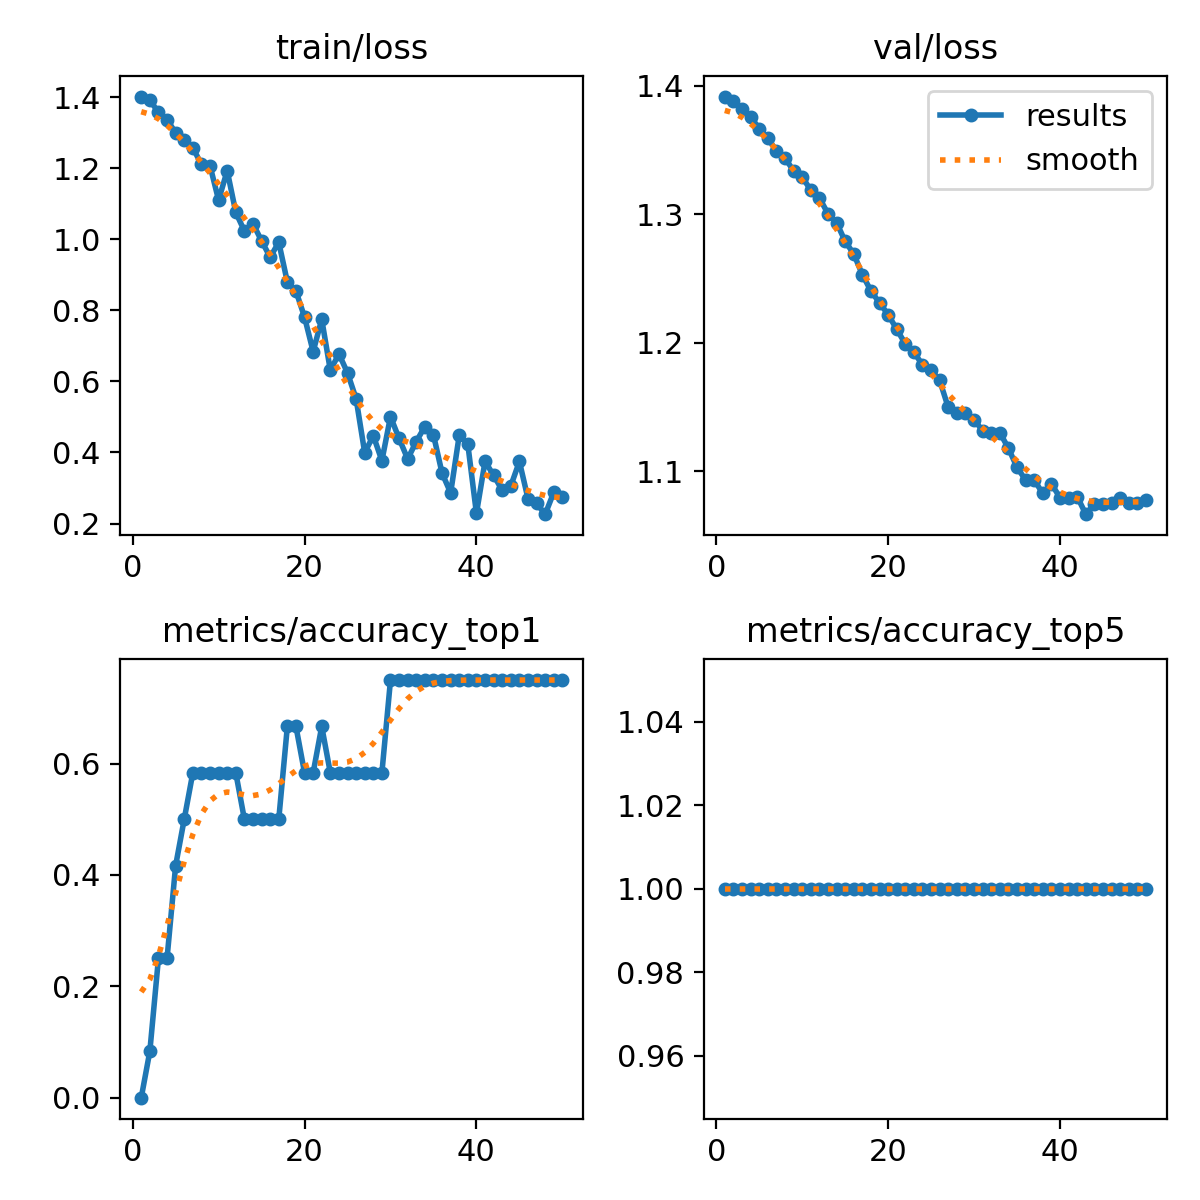

Data behind this chart, as committed beside it:
epoch, train/loss, metrics/accuracy_top1, metrics/accuracy_top5, val/loss, lr/pg0, lr/pg1, lr/pg2
1, 1.401, 0, 1, 1.392, 1.428e-05, 1.428e-05, 1.428e-05
2, 1.391, 0.08333, 1, 1.388, 3.4993e-05, 3.4993e-05, 3.4993e-05
3, 1.357, 0.25, 1, 1.382, 5.4858e-05, 5.4858e-05, 5.4858e-05
4, 1.336, 0.25, 1, 1.376, 7.3875e-05, 7.3875e-05, 7.3875e-05
5, 1.3, 0.4167, 1, 1.367, 9.2043e-05, 9.2043e-05, 9.2043e-05
6, 1.28, 0.5, 1, 1.359, 0.0001094, 0.0001094, 0.0001094
7, 1.257, 0.5833, 1, 1.349, 0.0001258, 0.0001258, 0.0001258
8, 1.211, 0.5833, 1, 1.344, 0.0001415, 0.0001415, 0.0001415
9, 1.207, 0.5833, 1, 1.334, 0.0001562, 0.0001562, 0.0001562
10, 1.11, 0.5833, 1, 1.329, 0.0001702, 0.0001702, 0.0001702
11, 1.193, 0.5833, 1, 1.319, 0.0001832, 0.0001832, 0.0001832
12, 1.075, 0.5833, 1, 1.313, 0.0001955, 0.0001955, 0.0001955
13, 1.023, 0.5, 1, 1.3, 0.0002069, 0.0002069, 0.0002069
14, 1.044, 0.5, 1, 1.294, 0.0002174, 0.0002174, 0.0002174
15, 0.9953, 0.5, 1, 1.279, 0.0002271, 0.0002271, 0.0002271
16, 0.9492, 0.5, 1, 1.269, 0.0002359, 0.0002359, 0.0002359
17, 0.9914, 0.5, 1, 1.253, 0.0002439, 0.0002439, 0.0002439
18, 0.8795, 0.6667, 1, 1.24, 0.000251, 0.000251, 0.000251
19, 0.854, 0.6667, 1, 1.231, 0.0002573, 0.0002573, 0.0002573
20, 0.7809, 0.5833, 1, 1.222, 0.0002628, 0.0002628, 0.0002628
21, 0.6838, 0.5833, 1, 1.211, 0.0002674, 0.0002674, 0.0002674
22, 0.7748, 0.6667, 1, 1.199, 0.0002711, 0.0002711, 0.0002711
23, 0.6313, 0.5833, 1, 1.193, 0.000274, 0.000274, 0.000274
24, 0.6773, 0.5833, 1, 1.183, 0.0002761, 0.0002761, 0.0002761
25, 0.6239, 0.5833, 1, 1.179, 0.0002773, 0.0002773, 0.0002773
26, 0.5511, 0.5833, 1, 1.171, 0.0002776, 0.0002776, 0.0002776
27, 0.3994, 0.5833, 1, 1.15, 0.0002771, 0.0002771, 0.0002771
28, 0.4474, 0.5833, 1, 1.146, 0.0002758, 0.0002758, 0.0002758
29, 0.3769, 0.5833, 1, 1.146, 0.0002736, 0.0002736, 0.0002736
30, 0.5008, 0.75, 1, 1.14, 0.0002706, 0.0002706, 0.0002706
31, 0.4394, 0.75, 1, 1.132, 0.0002667, 0.0002667, 0.0002667
32, 0.3818, 0.75, 1, 1.13, 0.000262, 0.000262, 0.000262
33, 0.4307, 0.75, 1, 1.13, 0.0002564, 0.0002564, 0.0002564
34, 0.4729, 0.75, 1, 1.118, 0.0002475, 0.0002475, 0.0002475
35, 0.4496, 0.75, 1, 1.103, 0.0002333, 0.0002333, 0.0002333
36, 0.342, 0.75, 1, 1.093, 0.0002192, 0.0002192, 0.0002192
37, 0.2863, 0.75, 1, 1.093, 0.0002051, 0.0002051, 0.0002051
38, 0.4485, 0.75, 1, 1.083, 0.0001909, 0.0001909, 0.0001909
39, 0.4225, 0.75, 1, 1.09, 0.0001768, 0.0001768, 0.0001768
40, 0.2286, 0.75, 1, 1.079, 0.0001626, 0.0001626, 0.0001626
41, 0.3747, 0.75, 1, 1.079, 0.0001485, 0.0001485, 0.0001485
42, 0.3359, 0.75, 1, 1.08, 0.0001344, 0.0001344, 0.0001344
43, 0.2935, 0.75, 1, 1.067, 0.0001202, 0.0001202, 0.0001202
44, 0.3061, 0.75, 1, 1.075, 0.0001061, 0.0001061, 0.0001061
45, 0.3747, 0.75, 1, 1.075, 9.1963e-05, 9.1963e-05, 9.1963e-05
46, 0.2698, 0.75, 1, 1.076, 7.7826e-05, 7.7826e-05, 7.7826e-05
47, 0.2566, 0.75, 1, 1.079, 6.3689e-05, 6.3689e-05, 6.3689e-05
48, 0.2265, 0.75, 1, 1.075, 4.9552e-05, 4.9552e-05, 4.9552e-05
49, 0.2879, 0.75, 1, 1.075, 3.5414e-05, 3.5414e-05, 3.5414e-05
50, 0.2753, 0.75, 1, 1.078, 2.1277e-05, 2.1277e-05, 2.1277e-05
